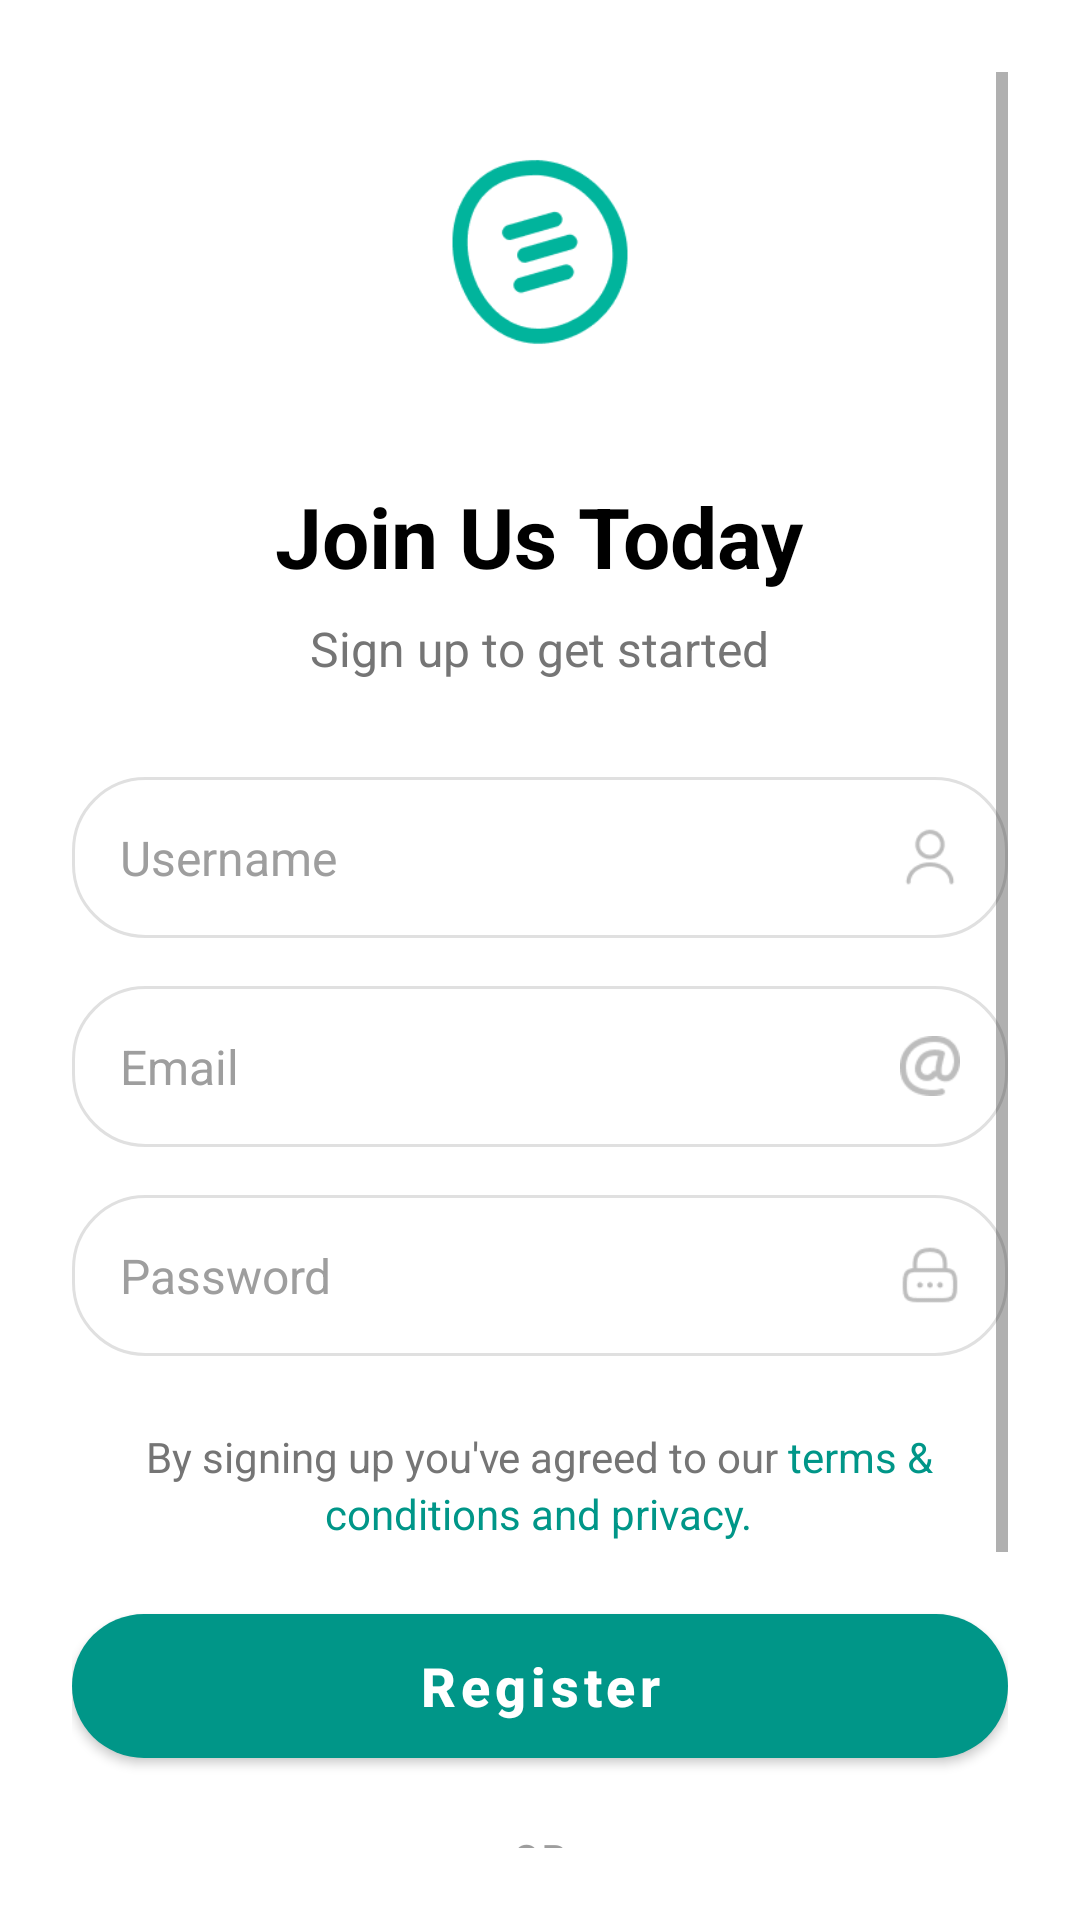

The Android layout XML behind this screen, and the referenced resources:
<!-- AndroidManifest.xml: application theme Theme.ShieldKids -->
<!-- res/layout/activity_parent_register.xml -->
<?xml version="1.0" encoding="utf-8"?>
<ScrollView xmlns:android="http://schemas.android.com/apk/res/android"
    xmlns:app="http://schemas.android.com/apk/res-auto"
    android:layout_width="match_parent"
    android:layout_height="match_parent"
    android:background="@color/white"
    android:padding="24dp">

    <LinearLayout
        android:orientation="vertical"
        android:layout_width="match_parent"
        android:layout_height="wrap_content"
        android:gravity="center_horizontal">

        
        <ImageView
            android:layout_width="120dp"
            android:layout_height="120dp"
            android:src="@drawable/signup_logo"
            android:scaleType="fitCenter"
            android:layout_marginBottom="16dp"
            android:contentDescription="Sign Up Logo"/>

        
        <TextView
            android:layout_width="wrap_content"
            android:layout_height="wrap_content"
            android:text="Join Us Today"
            android:textSize="28sp"
            android:textStyle="bold"
            android:textColor="@color/black"
            android:layout_marginBottom="8dp" />

        
        <TextView
            android:layout_width="wrap_content"
            android:layout_height="wrap_content"
            android:text="Sign up to get started"
            android:textSize="16sp"
            android:textColor="@color/gray_600"
            android:layout_marginBottom="32dp" />

        
        <LinearLayout
            android:id="@+id/usernameContainer"
            android:layout_width="match_parent"
            android:layout_height="wrap_content"
            android:orientation="horizontal"
            android:background="@drawable/input_field_selector"
            android:layout_marginBottom="16dp"
            android:gravity="center_vertical"
            android:padding="16dp">

            <EditText
                android:id="@+id/etUsername"
                android:layout_width="0dp"
                android:layout_height="wrap_content"
                android:layout_weight="1"
                android:hint="Username"
                android:inputType="text"
                android:background="@null"
                android:textSize="16sp"
                android:textColor="@color/black"
                android:textColorHint="@color/hint_text_color_selector" />

            <ImageView
                android:id="@+id/ivUserIcon"
                android:layout_width="20dp"
                android:layout_height="20dp"
                android:src="@drawable/user"
                android:tint="@color/gray_400"
                android:layout_marginStart="12dp"
                android:contentDescription="User Icon" />

        </LinearLayout>

        
        <LinearLayout
            android:id="@+id/emailContainer"
            android:layout_width="match_parent"
            android:layout_height="wrap_content"
            android:orientation="horizontal"
            android:background="@drawable/input_field_selector"
            android:layout_marginBottom="16dp"
            android:gravity="center_vertical"
            android:padding="16dp">

            <EditText
                android:id="@+id/etEmail"
                android:layout_width="0dp"
                android:layout_height="wrap_content"
                android:layout_weight="1"
                android:hint="Email"
                android:inputType="textEmailAddress"
                android:background="@null"
                android:textSize="16sp"
                android:textColor="@color/black"
                android:textColorHint="@color/hint_text_color_selector" />

            <ImageView
                android:id="@+id/ivUsernameIcon"
                android:layout_width="20dp"
                android:layout_height="20dp"
                android:src="@drawable/username"
                android:tint="@color/gray_400"
                android:layout_marginStart="12dp"
                android:contentDescription="Username Icon" />

        </LinearLayout>

        
        <LinearLayout
            android:layout_width="match_parent"
            android:layout_height="wrap_content"
            android:orientation="vertical"
            android:layout_marginBottom="24dp">

            <LinearLayout
                android:id="@+id/passwordContainer"
                android:layout_width="match_parent"
                android:layout_height="wrap_content"
                android:orientation="horizontal"
                android:background="@drawable/input_field_selector"
                android:gravity="center_vertical"
                android:padding="16dp">

                <EditText
                    android:id="@+id/etPassword"
                    android:layout_width="0dp"
                    android:layout_height="wrap_content"
                    android:layout_weight="1"
                    android:hint="Password"
                    android:inputType="textPassword"
                    android:background="@null"
                    android:textSize="16sp"
                    android:textColor="@color/black"
                    android:textColorHint="@color/hint_text_color_selector" />

                <ImageView
                    android:id="@+id/ivLockIcon"
                    android:layout_width="20dp"
                    android:layout_height="20dp"
                    android:src="@drawable/lock"
                    android:tint="@color/gray_400"
                    android:layout_marginStart="12dp"
                    android:clickable="true"
                    android:focusable="true"
                    android:contentDescription="Lock Icon" />

            </LinearLayout>
        </LinearLayout>

        
        <LinearLayout
            android:layout_width="wrap_content"
            android:layout_height="wrap_content"
            android:orientation="vertical"
            android:gravity="center"
            android:layout_marginBottom="24dp">

            <LinearLayout
                android:layout_width="wrap_content"
                android:layout_height="wrap_content"
                android:orientation="horizontal"
                android:gravity="center">

                <TextView
                    android:layout_width="wrap_content"
                    android:layout_height="wrap_content"
                    android:text="By signing up you've agreed to our "
                    android:textSize="14sp"
                    android:textColor="@color/gray_600" />

                <TextView
                    android:id="@+id/tvTerms"
                    android:layout_width="wrap_content"
                    android:layout_height="wrap_content"
                    android:text="terms &amp;"
                    android:textSize="14sp"
                    android:textColor="@color/teal_500"
                    android:clickable="true"
                    android:focusable="true"
                    android:background="?android:attr/selectableItemBackground" />

            </LinearLayout>

            <LinearLayout
                android:layout_width="wrap_content"
                android:layout_height="wrap_content"
                android:orientation="horizontal"
                android:gravity="center">

                <TextView
                    android:layout_width="wrap_content"
                    android:layout_height="wrap_content"
                    android:text="conditions and "
                    android:textSize="14sp"
                    android:textColor="@color/teal_500"
                    android:clickable="true"
                    android:focusable="true"
                    android:background="?android:attr/selectableItemBackground" />

                <TextView
                    android:id="@+id/tvPrivacy"
                    android:layout_width="wrap_content"
                    android:layout_height="wrap_content"
                    android:text="privacy."
                    android:textSize="14sp"
                    android:textColor="@color/teal_500"
                    android:clickable="true"
                    android:focusable="true"
                    android:background="?android:attr/selectableItemBackground" />

            </LinearLayout>

        </LinearLayout>

        
        <Button
            android:id="@+id/btnRegister"
            android:layout_width="match_parent"
            android:layout_height="wrap_content"
            android:text="Register"
            android:textSize="18sp"
            android:textStyle="bold"
            android:textAllCaps="false"
            android:textColor="@color/white"
            android:background="@drawable/register_button_background"
            android:layout_marginBottom="24dp" />

        
        <LinearLayout
            android:layout_width="match_parent"
            android:layout_height="wrap_content"
            android:orientation="horizontal"
            android:gravity="center_vertical"
            android:layout_marginBottom="24dp">

            <View
                android:layout_width="0dp"
                android:layout_height="1dp"
                android:layout_weight="1"
                android:background="@color/gray_300" />

            <TextView
                android:layout_width="wrap_content"
                android:layout_height="wrap_content"
                android:text="OR"
                android:textSize="14sp"
                android:textColor="@color/gray_500"
                android:layout_marginHorizontal="16dp" />

            <View
                android:layout_width="0dp"
                android:layout_height="1dp"
                android:layout_weight="1"
                android:background="@color/gray_300" />

        </LinearLayout>

        
        <LinearLayout
            android:id="@+id/btnGoogleSignUp"
            android:layout_width="match_parent"
            android:layout_height="wrap_content"
            android:orientation="horizontal"
            android:gravity="center"
            android:background="@drawable/google_button_background"
            android:padding="16dp"
            android:layout_marginBottom="32dp">

            <ImageView
                android:layout_width="24dp"
                android:layout_height="24dp"
                android:src="@drawable/ic_google"
                android:layout_marginEnd="12dp"
                android:contentDescription="Google Icon" />

            <TextView
                android:layout_width="wrap_content"
                android:layout_height="wrap_content"
                android:text="Sign Up with Google"
                android:textSize="16sp"
                android:textColor="@color/black" />

        </LinearLayout>

        
        <LinearLayout
            android:layout_width="wrap_content"
            android:layout_height="wrap_content"
            android:orientation="horizontal"
            android:gravity="center">

            <TextView
                android:layout_width="wrap_content"
                android:layout_height="wrap_content"
                android:text="Have an account? "
                android:textColor="@color/gray_600"
                android:textSize="14sp" />

            <TextView
                android:id="@+id/tvLogin"
                android:layout_width="wrap_content"
                android:layout_height="wrap_content"
                android:text="Login"
                android:textColor="@color/teal_500"
                android:textSize="14sp"
                android:textStyle="bold"
                android:padding="4dp" />

        </LinearLayout>

    </LinearLayout>
</ScrollView>
<!-- resources referenced by this layout -->
<resources>
  <color name="black">#FF000000</color>
  <color name="gray_300">#FFE0E0E0</color>
  <color name="gray_400">#FFBDBDBD</color>
  <color name="gray_500">#FF9E9E9E</color>
  <color name="gray_600">#FF757575</color>
  <color name="teal_500">#FF009688</color>
  <color name="white">#FFFFFFFF</color>
  <!-- drawable google_button_background (drawable) -->
  <?xml version="1.0" encoding="utf-8"?>
  <shape xmlns:android="http://schemas.android.com/apk/res/android"
      android:shape="rectangle">
      <solid android:color="@color/gray_100" />
      <corners android:radius="24dp" />
  </shape>
  <!-- drawable input_field_selector (drawable) -->
  <?xml version="1.0" encoding="utf-8"?>
  <selector xmlns:android="http://schemas.android.com/apk/res/android">
      
      <item android:state_focused="true" android:drawable="@drawable/input_field_background_focused" />
      <item android:drawable="@drawable/input_field_background" />
      
  </selector>
  <!-- drawable register_button_background (drawable) -->
  <?xml version="1.0" encoding="utf-8"?>
  <shape xmlns:android="http://schemas.android.com/apk/res/android"
      android:shape="rectangle">
      <solid android:color="@color/teal_500" />
      <corners android:radius="24dp" />
  </shape>
  <style name="Theme.ShieldKids" parent="Theme.MaterialComponents.Light.NoActionBar">
          <item name="colorPrimary">@color/teal_500</item>
          <item name="colorPrimaryDark">@color/teal_700</item>
          <item name="colorAccent">@color/teal_500</item>
          <item name="android:statusBarColor">@color/white</item>
          <item name="android:windowLightStatusBar">true</item>
          <item name="android:windowLayoutInDisplayCutoutMode">shortEdges</item>
          <item name="android:fitsSystemWindows">true</item>
          <item name="bottomSheetDialogTheme">@style/ThemeOverlay.ShieldKids.BottomSheetDialog</item>
      </style>
  <color name="gray_100">#FFF5F5F5</color>
  <!-- drawable input_field_background_focused (drawable) -->
  <?xml version="1.0" encoding="utf-8"?>
  <shape xmlns:android="http://schemas.android.com/apk/res/android"
      android:shape="rectangle">
      
      <solid android:color="@color/white" />
      
      <stroke
          android:width="2dp"
          android:color="@color/teal_500" />
      
      <corners android:radius="12dp" />
      
  </shape>
  <!-- drawable input_field_background (drawable) -->
  <?xml version="1.0" encoding="utf-8"?>
  <shape xmlns:android="http://schemas.android.com/apk/res/android"
      android:shape="rectangle">
      <stroke
          android:width="1dp"
          android:color="@color/gray_300" />
      <solid android:color="@color/white" />
      <corners android:radius="24dp" />
  </shape>
  <color name="teal_700">#FF018786</color>
  <style name="ThemeOverlay.ShieldKids.BottomSheetDialog" parent="ThemeOverlay.MaterialComponents.BottomSheetDialog">
          <item name="colorPrimary">@color/teal_500</item>
          <item name="colorSecondary">@color/teal_500</item>
          <item name="colorSurface">@color/white</item>
          <item name="colorOnSurface">@color/gray_900</item>
      </style>
  <color name="gray_900">#FF212121</color>
</resources>
